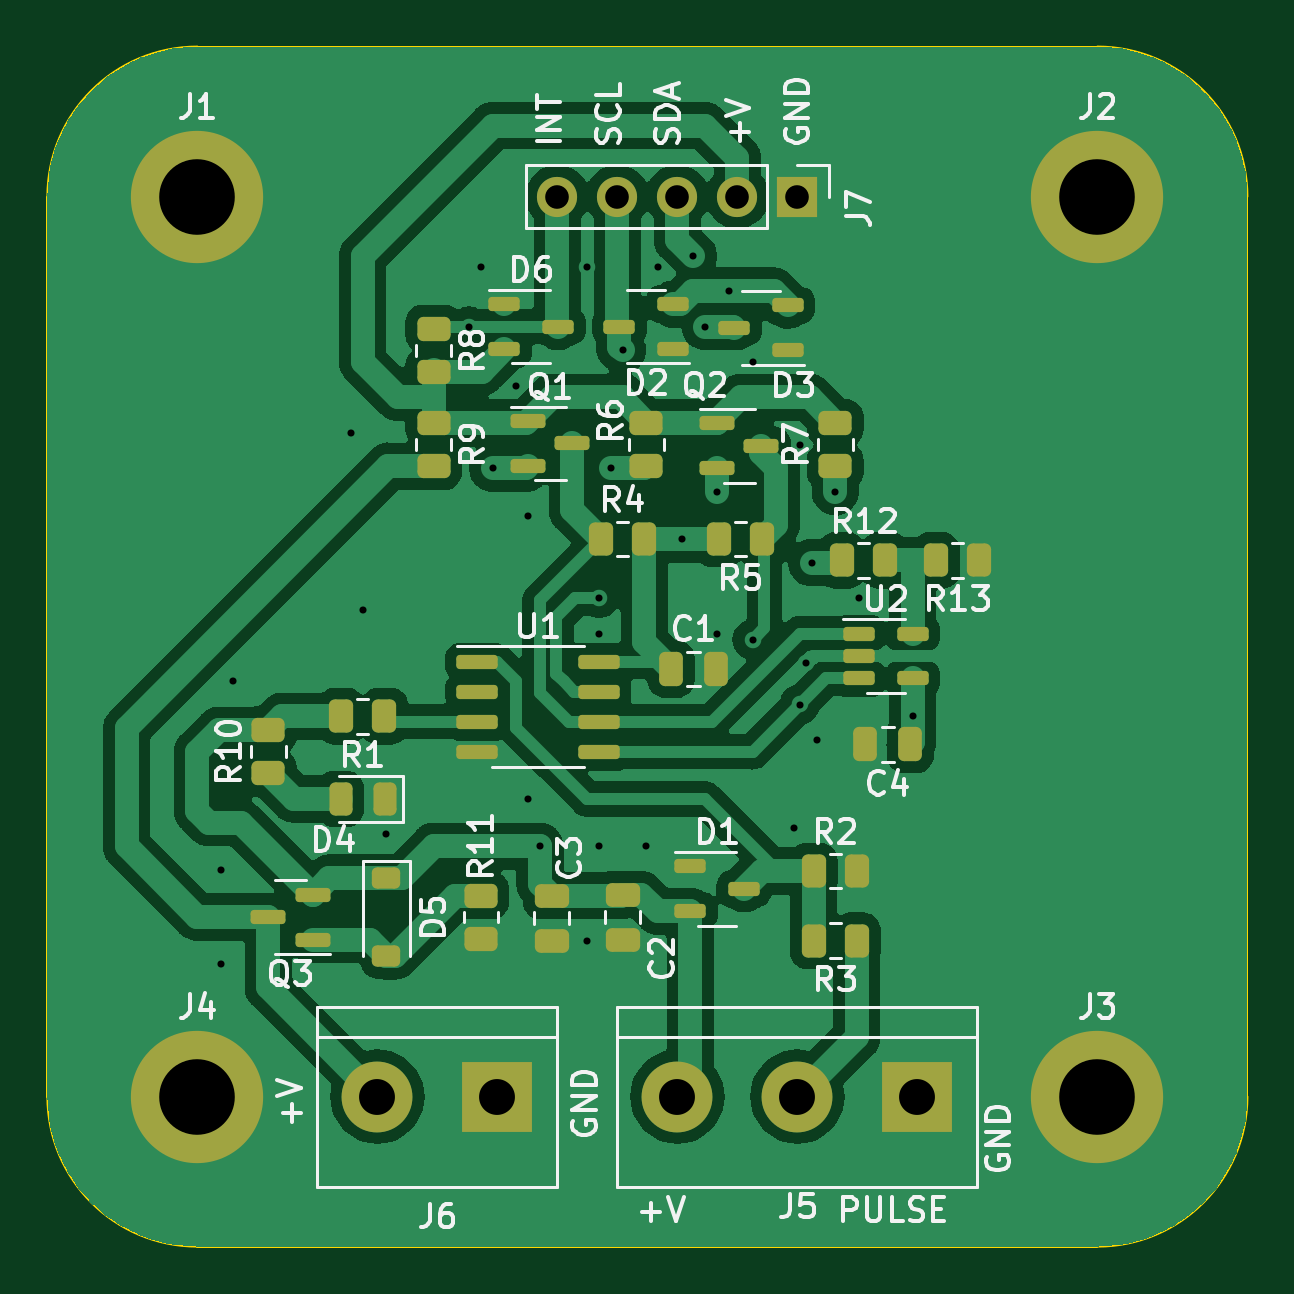
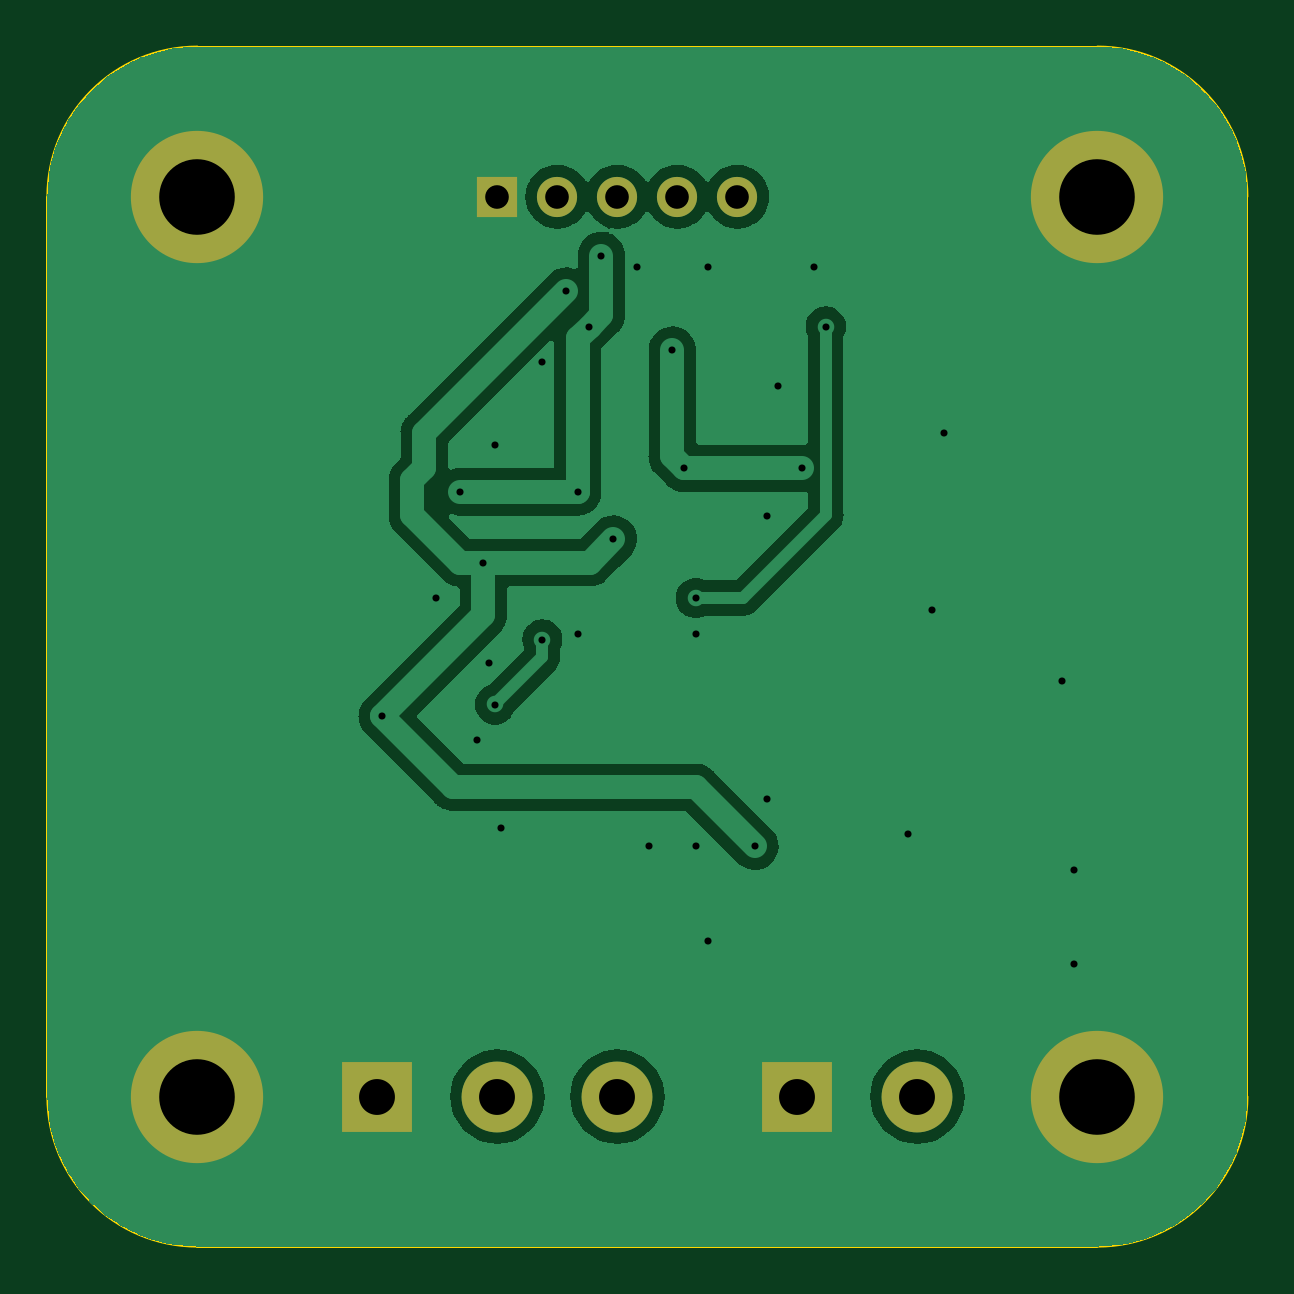
Circuit board: 11 layer files. Board 50.8 x 50.8 mm.
- bottom_copper: PulseCounterI2C-B_Cu.gbr (49604 bytes)
- bottom_mask: PulseCounterI2C-B_Mask.gbr (1106 bytes)
- paste: PulseCounterI2C-B_Paste.gbr (458 bytes)
- bottom_silk: PulseCounterI2C-B_Silkscreen.gbr (459 bytes)
- outline: PulseCounterI2C-Edge_Cuts.gbr (998 bytes)
- top_copper: PulseCounterI2C-F_Cu.gbr (123000 bytes)
- top_mask: PulseCounterI2C-F_Mask.gbr (5546 bytes)
- paste: PulseCounterI2C-F_Paste.gbr (4893 bytes)
- top_silk: PulseCounterI2C-F_Silkscreen.gbr (56925 bytes)
- drill: PulseCounterI2C-NPTH.drl (268 bytes)
- drill: PulseCounterI2C-PTH.drl (1258 bytes)

=== bottom_copper: PulseCounterI2C-B_Cu.gbr (49604 bytes, source omitted) ===
=== bottom_mask: PulseCounterI2C-B_Mask.gbr ===
%TF.GenerationSoftware,KiCad,Pcbnew,7.0.5*%
%TF.CreationDate,2023-09-16T15:22:35-07:00*%
%TF.ProjectId,PulseCounterI2C,50756c73-6543-46f7-956e-746572493243,rev?*%
%TF.SameCoordinates,Original*%
%TF.FileFunction,Soldermask,Bot*%
%TF.FilePolarity,Negative*%
%FSLAX46Y46*%
G04 Gerber Fmt 4.6, Leading zero omitted, Abs format (unit mm)*
G04 Created by KiCad (PCBNEW 7.0.5) date 2023-09-16 15:22:35*
%MOMM*%
%LPD*%
G01*
G04 APERTURE LIST*
%ADD10C,5.600000*%
%ADD11R,1.700000X1.700000*%
%ADD12O,1.700000X1.700000*%
%ADD13R,3.000000X3.000000*%
%ADD14C,3.000000*%
G04 APERTURE END LIST*
D10*
%TO.C,J2*%
X165100000Y-63500000D03*
%TD*%
%TO.C,J4*%
X127000000Y-101600000D03*
%TD*%
D11*
%TO.C,J7*%
X152400000Y-63500000D03*
D12*
X149860000Y-63500000D03*
X147320000Y-63500000D03*
X144780000Y-63500000D03*
X142240000Y-63500000D03*
%TD*%
D13*
%TO.C,J6*%
X139700000Y-101600000D03*
D14*
X134620000Y-101600000D03*
%TD*%
D10*
%TO.C,J3*%
X165100000Y-101600000D03*
%TD*%
D13*
%TO.C,J5*%
X157480000Y-101600000D03*
D14*
X152400000Y-101600000D03*
X147320000Y-101600000D03*
%TD*%
D10*
%TO.C,J1*%
X127000000Y-63500000D03*
%TD*%
M02*

=== paste: PulseCounterI2C-B_Paste.gbr ===
%TF.GenerationSoftware,KiCad,Pcbnew,7.0.5*%
%TF.CreationDate,2023-09-16T15:22:35-07:00*%
%TF.ProjectId,PulseCounterI2C,50756c73-6543-46f7-956e-746572493243,rev?*%
%TF.SameCoordinates,Original*%
%TF.FileFunction,Paste,Bot*%
%TF.FilePolarity,Positive*%
%FSLAX46Y46*%
G04 Gerber Fmt 4.6, Leading zero omitted, Abs format (unit mm)*
G04 Created by KiCad (PCBNEW 7.0.5) date 2023-09-16 15:22:35*
%MOMM*%
%LPD*%
G01*
G04 APERTURE LIST*
G04 APERTURE END LIST*
M02*

=== bottom_silk: PulseCounterI2C-B_Silkscreen.gbr ===
%TF.GenerationSoftware,KiCad,Pcbnew,7.0.5*%
%TF.CreationDate,2023-09-16T15:22:35-07:00*%
%TF.ProjectId,PulseCounterI2C,50756c73-6543-46f7-956e-746572493243,rev?*%
%TF.SameCoordinates,Original*%
%TF.FileFunction,Legend,Bot*%
%TF.FilePolarity,Positive*%
%FSLAX46Y46*%
G04 Gerber Fmt 4.6, Leading zero omitted, Abs format (unit mm)*
G04 Created by KiCad (PCBNEW 7.0.5) date 2023-09-16 15:22:35*
%MOMM*%
%LPD*%
G01*
G04 APERTURE LIST*
G04 APERTURE END LIST*
M02*

=== outline: PulseCounterI2C-Edge_Cuts.gbr ===
%TF.GenerationSoftware,KiCad,Pcbnew,7.0.5*%
%TF.CreationDate,2023-09-16T15:22:35-07:00*%
%TF.ProjectId,PulseCounterI2C,50756c73-6543-46f7-956e-746572493243,rev?*%
%TF.SameCoordinates,Original*%
%TF.FileFunction,Profile,NP*%
%FSLAX46Y46*%
G04 Gerber Fmt 4.6, Leading zero omitted, Abs format (unit mm)*
G04 Created by KiCad (PCBNEW 7.0.5) date 2023-09-16 15:22:35*
%MOMM*%
%LPD*%
G01*
G04 APERTURE LIST*
%TA.AperFunction,Profile*%
%ADD10C,0.100000*%
%TD*%
G04 APERTURE END LIST*
D10*
X127000000Y-57150000D02*
G75*
G03*
X120650000Y-63500000I0J-6350000D01*
G01*
X171450000Y-63500000D02*
G75*
G03*
X165100000Y-57150000I-6350000J0D01*
G01*
X120650000Y-101600000D02*
X120650000Y-63500000D01*
X165100000Y-107950000D02*
X127000000Y-107950000D01*
X165100000Y-107950000D02*
G75*
G03*
X171450000Y-101600000I0J6350000D01*
G01*
X127000000Y-57150000D02*
X165100000Y-57150000D01*
X120650000Y-101600000D02*
G75*
G03*
X127000000Y-107950000I6350000J0D01*
G01*
X171450000Y-63500000D02*
X171450000Y-101600000D01*
M02*

=== top_copper: PulseCounterI2C-F_Cu.gbr (123000 bytes, source omitted) ===
=== top_mask: PulseCounterI2C-F_Mask.gbr ===
%TF.GenerationSoftware,KiCad,Pcbnew,7.0.5*%
%TF.CreationDate,2023-09-16T15:22:35-07:00*%
%TF.ProjectId,PulseCounterI2C,50756c73-6543-46f7-956e-746572493243,rev?*%
%TF.SameCoordinates,Original*%
%TF.FileFunction,Soldermask,Top*%
%TF.FilePolarity,Negative*%
%FSLAX46Y46*%
G04 Gerber Fmt 4.6, Leading zero omitted, Abs format (unit mm)*
G04 Created by KiCad (PCBNEW 7.0.5) date 2023-09-16 15:22:35*
%MOMM*%
%LPD*%
G01*
G04 APERTURE LIST*
G04 Aperture macros list*
%AMRoundRect*
0 Rectangle with rounded corners*
0 $1 Rounding radius*
0 $2 $3 $4 $5 $6 $7 $8 $9 X,Y pos of 4 corners*
0 Add a 4 corners polygon primitive as box body*
4,1,4,$2,$3,$4,$5,$6,$7,$8,$9,$2,$3,0*
0 Add four circle primitives for the rounded corners*
1,1,$1+$1,$2,$3*
1,1,$1+$1,$4,$5*
1,1,$1+$1,$6,$7*
1,1,$1+$1,$8,$9*
0 Add four rect primitives between the rounded corners*
20,1,$1+$1,$2,$3,$4,$5,0*
20,1,$1+$1,$4,$5,$6,$7,0*
20,1,$1+$1,$6,$7,$8,$9,0*
20,1,$1+$1,$8,$9,$2,$3,0*%
G04 Aperture macros list end*
%ADD10RoundRect,0.250000X0.450000X-0.262500X0.450000X0.262500X-0.450000X0.262500X-0.450000X-0.262500X0*%
%ADD11RoundRect,0.150000X0.587500X0.150000X-0.587500X0.150000X-0.587500X-0.150000X0.587500X-0.150000X0*%
%ADD12RoundRect,0.150000X-0.587500X-0.150000X0.587500X-0.150000X0.587500X0.150000X-0.587500X0.150000X0*%
%ADD13RoundRect,0.250000X-0.475000X0.250000X-0.475000X-0.250000X0.475000X-0.250000X0.475000X0.250000X0*%
%ADD14RoundRect,0.243750X0.243750X0.456250X-0.243750X0.456250X-0.243750X-0.456250X0.243750X-0.456250X0*%
%ADD15RoundRect,0.250000X-0.262500X-0.450000X0.262500X-0.450000X0.262500X0.450000X-0.262500X0.450000X0*%
%ADD16C,5.600000*%
%ADD17RoundRect,0.150000X-0.512500X-0.150000X0.512500X-0.150000X0.512500X0.150000X-0.512500X0.150000X0*%
%ADD18RoundRect,0.250000X0.250000X0.475000X-0.250000X0.475000X-0.250000X-0.475000X0.250000X-0.475000X0*%
%ADD19RoundRect,0.150000X-0.725000X-0.150000X0.725000X-0.150000X0.725000X0.150000X-0.725000X0.150000X0*%
%ADD20RoundRect,0.250000X-0.250000X-0.475000X0.250000X-0.475000X0.250000X0.475000X-0.250000X0.475000X0*%
%ADD21RoundRect,0.250000X0.262500X0.450000X-0.262500X0.450000X-0.262500X-0.450000X0.262500X-0.450000X0*%
%ADD22RoundRect,0.225000X-0.375000X0.225000X-0.375000X-0.225000X0.375000X-0.225000X0.375000X0.225000X0*%
%ADD23RoundRect,0.150000X0.512500X0.150000X-0.512500X0.150000X-0.512500X-0.150000X0.512500X-0.150000X0*%
%ADD24RoundRect,0.250000X-0.450000X0.262500X-0.450000X-0.262500X0.450000X-0.262500X0.450000X0.262500X0*%
%ADD25R,1.700000X1.700000*%
%ADD26O,1.700000X1.700000*%
%ADD27R,3.000000X3.000000*%
%ADD28C,3.000000*%
G04 APERTURE END LIST*
D10*
%TO.C,R10*%
X130000000Y-87912500D03*
X130000000Y-86087500D03*
%TD*%
D11*
%TO.C,Q3*%
X131875000Y-94950000D03*
X131875000Y-93050000D03*
X130000000Y-94000000D03*
%TD*%
D12*
%TO.C,Q2*%
X149000000Y-73100000D03*
X149000000Y-75000000D03*
X150875000Y-74050000D03*
%TD*%
D13*
%TO.C,C2*%
X145000000Y-93050000D03*
X145000000Y-94950000D03*
%TD*%
D14*
%TO.C,D4*%
X134937500Y-89000000D03*
X133062500Y-89000000D03*
%TD*%
D15*
%TO.C,R4*%
X144087500Y-78000000D03*
X145912500Y-78000000D03*
%TD*%
D16*
%TO.C,J2*%
X165100000Y-63500000D03*
%TD*%
D17*
%TO.C,D1*%
X147862500Y-91850000D03*
X147862500Y-93750000D03*
X150137500Y-92800000D03*
%TD*%
D18*
%TO.C,C4*%
X157175000Y-86680000D03*
X155275000Y-86680000D03*
%TD*%
D16*
%TO.C,J4*%
X127000000Y-101600000D03*
%TD*%
D10*
%TO.C,R6*%
X146000000Y-74912500D03*
X146000000Y-73087500D03*
%TD*%
D19*
%TO.C,U1*%
X138850000Y-83190000D03*
X138850000Y-84460000D03*
X138850000Y-85730000D03*
X138850000Y-87000000D03*
X144000000Y-87000000D03*
X144000000Y-85730000D03*
X144000000Y-84460000D03*
X144000000Y-83190000D03*
%TD*%
D20*
%TO.C,C1*%
X147050000Y-83495000D03*
X148950000Y-83495000D03*
%TD*%
D21*
%TO.C,R13*%
X160100000Y-78900000D03*
X158275000Y-78900000D03*
%TD*%
D22*
%TO.C,D5*%
X135000000Y-92350000D03*
X135000000Y-95650000D03*
%TD*%
D23*
%TO.C,D3*%
X152000000Y-70000000D03*
X152000000Y-68100000D03*
X149725000Y-69050000D03*
%TD*%
D12*
%TO.C,Q1*%
X141000000Y-73000000D03*
X141000000Y-74900000D03*
X142875000Y-73950000D03*
%TD*%
D23*
%TO.C,D2*%
X147137500Y-69950000D03*
X147137500Y-68050000D03*
X144862500Y-69000000D03*
%TD*%
D24*
%TO.C,R8*%
X137000000Y-69087500D03*
X137000000Y-70912500D03*
%TD*%
D25*
%TO.C,J7*%
X152400000Y-63500000D03*
D26*
X149860000Y-63500000D03*
X147320000Y-63500000D03*
X144780000Y-63500000D03*
X142240000Y-63500000D03*
%TD*%
D17*
%TO.C,U2*%
X155000000Y-82000000D03*
X155000000Y-82950000D03*
X155000000Y-83900000D03*
X157275000Y-83900000D03*
X157275000Y-82000000D03*
%TD*%
D27*
%TO.C,J6*%
X139700000Y-101600000D03*
D28*
X134620000Y-101600000D03*
%TD*%
D24*
%TO.C,R9*%
X137000000Y-73087500D03*
X137000000Y-74912500D03*
%TD*%
D13*
%TO.C,C3*%
X142000000Y-93100000D03*
X142000000Y-95000000D03*
%TD*%
D16*
%TO.C,J3*%
X165100000Y-101600000D03*
%TD*%
D27*
%TO.C,J5*%
X157480000Y-101600000D03*
D28*
X152400000Y-101600000D03*
X147320000Y-101600000D03*
%TD*%
D21*
%TO.C,R5*%
X150912500Y-78000000D03*
X149087500Y-78000000D03*
%TD*%
D10*
%TO.C,R11*%
X139000000Y-94912500D03*
X139000000Y-93087500D03*
%TD*%
D21*
%TO.C,R12*%
X156100000Y-78900000D03*
X154275000Y-78900000D03*
%TD*%
D17*
%TO.C,D6*%
X140000000Y-68050000D03*
X140000000Y-69950000D03*
X142275000Y-69000000D03*
%TD*%
D21*
%TO.C,R1*%
X134912500Y-85495000D03*
X133087500Y-85495000D03*
%TD*%
D15*
%TO.C,R2*%
X153087500Y-92050000D03*
X154912500Y-92050000D03*
%TD*%
D21*
%TO.C,R3*%
X154912500Y-95000000D03*
X153087500Y-95000000D03*
%TD*%
D16*
%TO.C,J1*%
X127000000Y-63500000D03*
%TD*%
D10*
%TO.C,R7*%
X154000000Y-74912500D03*
X154000000Y-73087500D03*
%TD*%
M02*

=== paste: PulseCounterI2C-F_Paste.gbr ===
%TF.GenerationSoftware,KiCad,Pcbnew,7.0.5*%
%TF.CreationDate,2023-09-16T15:22:35-07:00*%
%TF.ProjectId,PulseCounterI2C,50756c73-6543-46f7-956e-746572493243,rev?*%
%TF.SameCoordinates,Original*%
%TF.FileFunction,Paste,Top*%
%TF.FilePolarity,Positive*%
%FSLAX46Y46*%
G04 Gerber Fmt 4.6, Leading zero omitted, Abs format (unit mm)*
G04 Created by KiCad (PCBNEW 7.0.5) date 2023-09-16 15:22:35*
%MOMM*%
%LPD*%
G01*
G04 APERTURE LIST*
G04 Aperture macros list*
%AMRoundRect*
0 Rectangle with rounded corners*
0 $1 Rounding radius*
0 $2 $3 $4 $5 $6 $7 $8 $9 X,Y pos of 4 corners*
0 Add a 4 corners polygon primitive as box body*
4,1,4,$2,$3,$4,$5,$6,$7,$8,$9,$2,$3,0*
0 Add four circle primitives for the rounded corners*
1,1,$1+$1,$2,$3*
1,1,$1+$1,$4,$5*
1,1,$1+$1,$6,$7*
1,1,$1+$1,$8,$9*
0 Add four rect primitives between the rounded corners*
20,1,$1+$1,$2,$3,$4,$5,0*
20,1,$1+$1,$4,$5,$6,$7,0*
20,1,$1+$1,$6,$7,$8,$9,0*
20,1,$1+$1,$8,$9,$2,$3,0*%
G04 Aperture macros list end*
%ADD10RoundRect,0.250000X0.450000X-0.262500X0.450000X0.262500X-0.450000X0.262500X-0.450000X-0.262500X0*%
%ADD11RoundRect,0.150000X0.587500X0.150000X-0.587500X0.150000X-0.587500X-0.150000X0.587500X-0.150000X0*%
%ADD12RoundRect,0.150000X-0.587500X-0.150000X0.587500X-0.150000X0.587500X0.150000X-0.587500X0.150000X0*%
%ADD13RoundRect,0.250000X-0.475000X0.250000X-0.475000X-0.250000X0.475000X-0.250000X0.475000X0.250000X0*%
%ADD14RoundRect,0.243750X0.243750X0.456250X-0.243750X0.456250X-0.243750X-0.456250X0.243750X-0.456250X0*%
%ADD15RoundRect,0.250000X-0.262500X-0.450000X0.262500X-0.450000X0.262500X0.450000X-0.262500X0.450000X0*%
%ADD16RoundRect,0.150000X-0.512500X-0.150000X0.512500X-0.150000X0.512500X0.150000X-0.512500X0.150000X0*%
%ADD17RoundRect,0.250000X0.250000X0.475000X-0.250000X0.475000X-0.250000X-0.475000X0.250000X-0.475000X0*%
%ADD18RoundRect,0.150000X-0.725000X-0.150000X0.725000X-0.150000X0.725000X0.150000X-0.725000X0.150000X0*%
%ADD19RoundRect,0.250000X-0.250000X-0.475000X0.250000X-0.475000X0.250000X0.475000X-0.250000X0.475000X0*%
%ADD20RoundRect,0.250000X0.262500X0.450000X-0.262500X0.450000X-0.262500X-0.450000X0.262500X-0.450000X0*%
%ADD21RoundRect,0.225000X-0.375000X0.225000X-0.375000X-0.225000X0.375000X-0.225000X0.375000X0.225000X0*%
%ADD22RoundRect,0.150000X0.512500X0.150000X-0.512500X0.150000X-0.512500X-0.150000X0.512500X-0.150000X0*%
%ADD23RoundRect,0.250000X-0.450000X0.262500X-0.450000X-0.262500X0.450000X-0.262500X0.450000X0.262500X0*%
G04 APERTURE END LIST*
D10*
%TO.C,R10*%
X130000000Y-87912500D03*
X130000000Y-86087500D03*
%TD*%
D11*
%TO.C,Q3*%
X131875000Y-94950000D03*
X131875000Y-93050000D03*
X130000000Y-94000000D03*
%TD*%
D12*
%TO.C,Q2*%
X149000000Y-73100000D03*
X149000000Y-75000000D03*
X150875000Y-74050000D03*
%TD*%
D13*
%TO.C,C2*%
X145000000Y-93050000D03*
X145000000Y-94950000D03*
%TD*%
D14*
%TO.C,D4*%
X134937500Y-89000000D03*
X133062500Y-89000000D03*
%TD*%
D15*
%TO.C,R4*%
X144087500Y-78000000D03*
X145912500Y-78000000D03*
%TD*%
D16*
%TO.C,D1*%
X147862500Y-91850000D03*
X147862500Y-93750000D03*
X150137500Y-92800000D03*
%TD*%
D17*
%TO.C,C4*%
X157175000Y-86680000D03*
X155275000Y-86680000D03*
%TD*%
D10*
%TO.C,R6*%
X146000000Y-74912500D03*
X146000000Y-73087500D03*
%TD*%
D18*
%TO.C,U1*%
X138850000Y-83190000D03*
X138850000Y-84460000D03*
X138850000Y-85730000D03*
X138850000Y-87000000D03*
X144000000Y-87000000D03*
X144000000Y-85730000D03*
X144000000Y-84460000D03*
X144000000Y-83190000D03*
%TD*%
D19*
%TO.C,C1*%
X147050000Y-83495000D03*
X148950000Y-83495000D03*
%TD*%
D20*
%TO.C,R13*%
X160100000Y-78900000D03*
X158275000Y-78900000D03*
%TD*%
D21*
%TO.C,D5*%
X135000000Y-92350000D03*
X135000000Y-95650000D03*
%TD*%
D22*
%TO.C,D3*%
X152000000Y-70000000D03*
X152000000Y-68100000D03*
X149725000Y-69050000D03*
%TD*%
D12*
%TO.C,Q1*%
X141000000Y-73000000D03*
X141000000Y-74900000D03*
X142875000Y-73950000D03*
%TD*%
D22*
%TO.C,D2*%
X147137500Y-69950000D03*
X147137500Y-68050000D03*
X144862500Y-69000000D03*
%TD*%
D23*
%TO.C,R8*%
X137000000Y-69087500D03*
X137000000Y-70912500D03*
%TD*%
D16*
%TO.C,U2*%
X155000000Y-82000000D03*
X155000000Y-82950000D03*
X155000000Y-83900000D03*
X157275000Y-83900000D03*
X157275000Y-82000000D03*
%TD*%
D23*
%TO.C,R9*%
X137000000Y-73087500D03*
X137000000Y-74912500D03*
%TD*%
D13*
%TO.C,C3*%
X142000000Y-93100000D03*
X142000000Y-95000000D03*
%TD*%
D20*
%TO.C,R5*%
X150912500Y-78000000D03*
X149087500Y-78000000D03*
%TD*%
D10*
%TO.C,R11*%
X139000000Y-94912500D03*
X139000000Y-93087500D03*
%TD*%
D20*
%TO.C,R12*%
X156100000Y-78900000D03*
X154275000Y-78900000D03*
%TD*%
D16*
%TO.C,D6*%
X140000000Y-68050000D03*
X140000000Y-69950000D03*
X142275000Y-69000000D03*
%TD*%
D20*
%TO.C,R1*%
X134912500Y-85495000D03*
X133087500Y-85495000D03*
%TD*%
D15*
%TO.C,R2*%
X153087500Y-92050000D03*
X154912500Y-92050000D03*
%TD*%
D20*
%TO.C,R3*%
X154912500Y-95000000D03*
X153087500Y-95000000D03*
%TD*%
D10*
%TO.C,R7*%
X154000000Y-74912500D03*
X154000000Y-73087500D03*
%TD*%
M02*

=== top_silk: PulseCounterI2C-F_Silkscreen.gbr (56925 bytes, source omitted) ===
=== drill: PulseCounterI2C-NPTH.drl ===
M48
; DRILL file {KiCad 7.0.5} date Sat Sep 16 15:22:37 2023
; FORMAT={-:-/ absolute / inch / decimal}
; #@! TF.CreationDate,2023-09-16T15:22:37-07:00
; #@! TF.GenerationSoftware,Kicad,Pcbnew,7.0.5
; #@! TF.FileFunction,NonPlated,1,2,NPTH
FMAT,2
INCH
%
G90
G05
T0
M30

=== drill: PulseCounterI2C-PTH.drl ===
M48
; DRILL file {KiCad 7.0.5} date Sat Sep 16 15:22:37 2023
; FORMAT={-:-/ absolute / inch / decimal}
; #@! TF.CreationDate,2023-09-16T15:22:37-07:00
; #@! TF.GenerationSoftware,Kicad,Pcbnew,7.0.5
; #@! TF.FileFunction,Plated,1,2,PTH
FMAT,2
INCH
; #@! TA.AperFunction,Plated,PTH,ViaDrill
T1C0.0118
; #@! TA.AperFunction,Plated,PTH,ComponentDrill
T2C0.0394
; #@! TA.AperFunction,Plated,PTH,ComponentDrill
T3C0.0598
; #@! TA.AperFunction,Plated,PTH,ComponentDrill
T4C0.1260
%
G90
G05
T1
X5.0394Y-3.622
X5.0394Y-3.7795
X5.0591Y-3.3071
X5.2559Y-2.8937
X5.2756Y-3.189
X5.315Y-3.563
X5.4528Y-2.7165
X5.4724Y-2.6181
X5.4921Y-2.9528
X5.5315Y-2.815
X5.5512Y-3.0315
X5.5512Y-3.5039
X5.5709Y-3.5827
X5.6496Y-2.6181
X5.6496Y-3.7402
X5.6693Y-3.1693
X5.6693Y-3.2283
X5.6693Y-3.5827
X5.689Y-2.9528
X5.7087Y-2.7559
X5.748Y-3.5827
X5.7677Y-2.6181
X5.8071Y-3.0709
X5.8268Y-2.5984
X5.8465Y-2.7165
X5.8661Y-2.9921
X5.8661Y-3.2283
X5.8858Y-2.6575
X5.9252Y-2.7756
X5.9252Y-3.2382
X5.9941Y-3.5531
X6.0039Y-2.9134
X6.0039Y-3.3465
X6.0138Y-3.2776
X6.0236Y-3.1102
X6.0335Y-3.4055
X6.063Y-2.9921
X6.1024Y-3.1693
X6.1919Y-3.3661
T2
X5.6Y-2.5
X5.7Y-2.5
X5.8Y-2.5
X5.9Y-2.5
X6.0Y-2.5
T3
X5.3Y-4.0
X5.5Y-4.0
X5.8Y-4.0
X6.0Y-4.0
X6.2Y-4.0
T4
X5.0Y-2.5
X5.0Y-4.0
X6.5Y-2.5
X6.5Y-4.0
T0
M30

